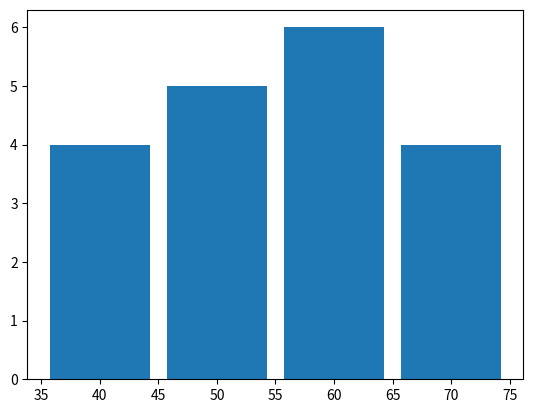

This chart was generated by the following Python code:
# -*- coding: utf-8 -*-
"""
Created on Thu Nov 17 09:25:20 2022

[redacted]
"""

# zad 6 zestaw 4

import numpy as np
import matplotlib.pyplot as plt
import pandas as pd
import scipy.stats as st
import statistics as stats

x = [37, 39, 39, 41, 45, 46, 48, 48, 52, 59, 59, 61, 61, 61, 64, 67, 69, 69, 73]
y = list(range(35, 85, 10))

plt.hist(x, bins = y, rwidth = 0.85)
print(max(x))
print(min(x))
rwidth = 0.85

#mean = srednia arytmetyczna
c = stats.mean(x)

#stdev = standard deviation
d = stats.stdev(x)

e = stats.median(x)
f = stats.mode(x)
print(c, d, e, f)

#narysuj histogram z polem równym 1: (dodajesz density = 1, bo to f-cja gęstosci)
# plt.hist(x, bins = y, rwidth = 0.85, density = 1)

#narysuj skumulowany rozkªad czestosci:
# plt.hist(x, bins = y, rwidth = 0.85, density = 1, cumulative = 1)